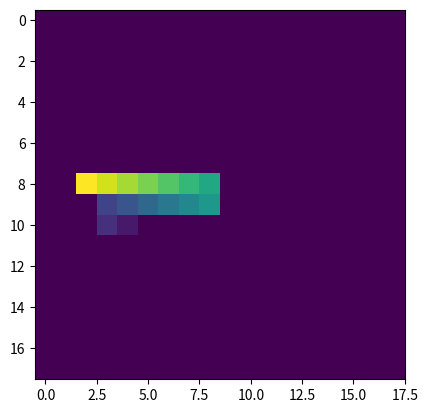

The matplotlib source for this figure:
# -*- coding: utf-8 -*-
"""
Created on Mon Feb 26 08:39:17 2018

[redacted]
"""
from numpy import *
#from random import randint
import matplotlib.pyplot as plt

T = 1
T_end = 5000
N_T = 100

class Protein:
    kb = 1.38064852e-23

    # methods
    def __init__(self, p_length=0, g_size=0):
        self.d = int(p_length) #15
        self.N = int(g_size)   #18
        self.node = self.d // 2 #7
        self.posArray = array([[self.N / 2, i] for i in range((self.N - self.d) // 2, (self.N + self.d) // 2)],
                              dtype=int).T

        # array([9,i] for i in range (1,15)])
        #[[ 9  9  9  9  9  9  9  9  9  9  9  9  9  9  9]
        # [ 1  2  3  4  5  6  7  8  9 10 11 12 13 14 15]]

        self.U = 0 #Energi
        self.T = T #Temp
        self.U_ij = random.random_sample((self.d, self.d)) * (-3.47e-21 + 10.4e-21) - 10.4e-21
        #plt.imshow(self.U_ij)
        #plt.colorbar()
        #plt.show()
        # trenger ikke være symm i vårt tilfelle

    def pRotate(self, pivot, direction):  #brekker ved pivot (8), node (7) er fast
        posCopy = self.posArray.copy()
        if direction == 'counterwise':
            A = array([[0, -1], [1, 0]])
        elif direction == 'clockwise':
            A = array([[0, 1], [-1, 0]])
        # deler opp posArray i tre deler, prepivot[0], pivot[1] og postpivot[2]
        temp = hsplit(posCopy, array([pivot - 1, pivot]))

        #[[9 9 9 9 9]  [[9]  [[ 9  9  9  9  9  9  9  9  9]
        #[1 2 3 4 5]],  [6]], [ 7  8  9 10 11 12 13 14 15]]

        if pivot > self.node:  # pivotmonomer større enn noden
            temp[2] -= temp[1]

            #[[9  9  9  9  9  9  9  9  9]  -  [[9   =   [0  ... 0]    9 relativvektorer [[y pekende til høyre
             #[7  8  9 10 11 12 13 14 15]]     [8]]     [1,2,..9]                         x]]

            temp[2] = A @ temp[2]   #2x2 x 2x9 =2x9
            #[[-1 -2 -3 -4 -5 -6 -7]
            #[ 0  0  0  0  0  0  0]]  A gir 9 relativvektorer pekende oppover (y går nedover)

            temp[2] += temp[1]
            print(temp[2])
        #[[-1 - 2 - 3 - 4 - 5 - 6 - 7] + [[9   =[8,7,6..2
        # [0  0  0  0  0  0  0]]           6]]  [8 8 ..8]

        elif pivot < self.node:  # pivotmonomer mindre enn noden
            temp[0] -= temp[1]
            temp[0] = A @ temp[0]
            temp[0] += temp[1]
        return hstack([temp[0], temp[1], temp[2]])  #Stack arrays in sequence horizontally (column wise)

    def legalTwist(self, newArray):
        temp=set(tuple(row) for row in newArray.T)  #kolonner i newArray
        return len(temp)==newArray.shape[1]

        #gir de unike kolonnevektorene (som set), ved overlapp vil newArray ha to eller flere like kolonnevektorer slik at == gir false

    def getU(self, newArray):
        U = 0
        #For hver i- monomer, sjekk de resterende j-monomerene
        for i in range(newArray.T.shape[0] - 2):  # utelater de siste to monomerene som er sjekket ved tidligere iterasjoner
            for j in range(i + 2, newArray.T.shape[0]):  # utelater de to første; seg selv og nærmeste nabo (sterk binding)
                if linalg.norm(newArray.T[j] - newArray.T[i], 1) == 1:  #avstand mellom i-monomer og j-monomer
                    U += self.U_ij[i, j]  # legger U(r_i - r_j), der j>i (upper triangular)
        return U

    def checkU(self, newEnergy):
        if self.U > newEnergy:
            return True
        if self.kb * self.T == 0:
            return False
        else:
            return random.uniform() < exp(-(newEnergy - self.U) / (self.kb * self.T))

    def tryRotate(self):
        piv = random.randint(1, self.d + 1)
        rot = dire(random.randint(0, 2))
        tryArray = self.pRotate(piv, rot)
        if self.legalTwist(tryArray):
            tryEnergy = self.getU(tryArray)
            if self.checkU(tryEnergy):
                self.posArray = tryArray
                self.U = tryEnergy

    def getPos(self):
        return self.posArray


# utility
def dire(a):
    if a == 1:
        return 'counterwise'
    return 'clockwise'


class Grid:
    # constructor
    def __init__(self, p_length, g_size, prot1):
        self.N = g_size
        self.grid = zeros((self.N, self.N), dtype=int)
        self.prot = prot1

    # methods
    def setProt(self, prot1):
        self.prot = prot1
        # if size too large, give error

    def update(self):   #Legg til initial protein
        self.grid[self.grid > 0] = 0
        pos = self.prot.posArray                        #[[ 9  9  9  9  9  9  9  9  9  9  9  9  9  9  9]  rad     (y)
        print(pos)                                      # [ 1  2  3  4  5  6  7  8  9 10 11 12 13 14 15]] kolonne (x)
        for i in range(len(pos[0])):
            self.grid[pos[0, i], pos[1, i]] = i + 1     #i=0: grid[pos[0,0],pos[1,0]]=grid[9,1]=0 blir til 0+1=1
                                                        #i=1: grid[pos[0,1],pos[1,1]]=grid[9,2]=0 blir til 1+1=2
    def getGrid(self):                                  #setter hvert punkt i grid-proteinet til indeksverdi+1
        return self.grid



# utility
def d(a):
    if a == 1:
        return 'counterwise'
    return 'clockwise'



N = 18
d = 15
Prt = Protein(d,N)
Grid = Grid(d,N,Prt)
#Grid.update()
#print(Grid.getGrid())
#print(Prt.posArray)


Prt.pRotate(8,'counterwise')
"""
Prt.pRotate(8,'counterwise')
Prt.pRotate(2,'clockwise')
Prt.pRotate(5,'counterwise')
#2 bonds
Prt.pRotate(9,'counterwise')
#doom
Prt.pRotate(4,'clockwise')
"""
#current workbench


#folding 
for i in range(100):
    Prt.tryRotate()
    Grid.update()
    plt.imshow(Grid.getGrid());
    #plt.colorbar()
    plt.show()

"""
#easy plot
plt.imshow(Grid.getGrid());
plt.colorbar()
#plt.show()

#plott
arr = Grid.getGrid()
plt.plot()
X, Y = arr.nonzero()  #Gir to matriser som sammen gir indeksene til non-zero elements
                      #X=[4 4 4 5 5 6 6 6] Y=[4 5 6 4 6 4 5 6] (origo oppe til venstre)

#Any or all of X, Y, s, and c may be masked arrays, in which case all masks will be combined and only unmasked points will be plotted.

plt.scatter(Y, X, c=arr[X, Y], s=100, marker="o", cmap=plt.cm.viridis) #Marker size is scaled by s and marker color is mapped to c.
plt.axis([0, arr.shape[1], 0, arr.shape[0]])
plt.gca().invert_yaxis()
#plt.grid()
#plt.rcParams['axes.axisbelow'] = True
#plt.show()
"""